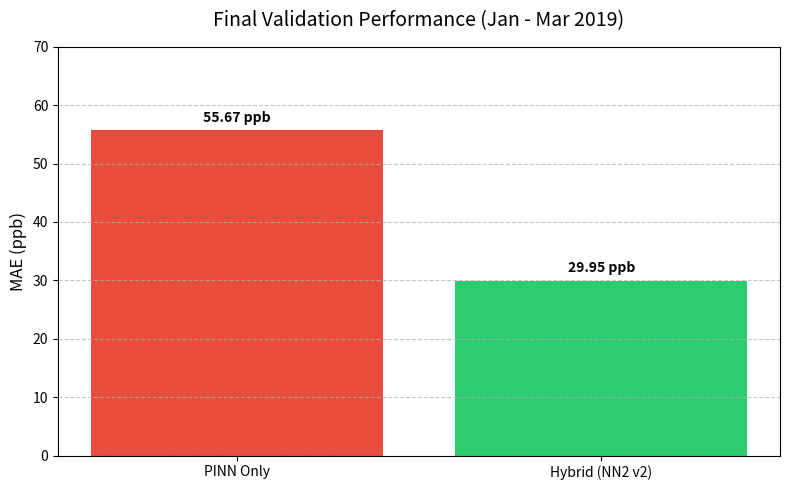

This chart was generated by the following Python code: (Note: this script raises an exception after producing the figure.)

import matplotlib.pyplot as plt
import os

# Results
metrics = ['PINN Only', 'Hybrid (NN2 v2)']
mae_values = [55.67, 29.95]

plt.figure(figsize=(8, 5))
bars = plt.bar(metrics, mae_values, color=['#e74c3c', '#2ecc71'])
plt.ylabel('MAE (ppb)', fontsize=12)
plt.title('Final Validation Performance (Jan - Mar 2019)', fontsize=14, pad=15)
plt.ylim(0, 70)

# Add values on top of bars
for bar in bars:
    yval = bar.get_height()
    plt.text(bar.get_x() + bar.get_width()/2, yval + 1, f'{yval:.2f} ppb', ha='center', va='bottom', fontweight='bold')

plt.grid(axis='y', linestyle='--', alpha=0.7)
plt.tight_layout()

save_path = "/Users/<user>/simpletesting/logs/mae_summary_v2.png"
os.makedirs(os.path.dirname(save_path), exist_ok=True)
plt.savefig(save_path)
print(f"Saved plot to {save_path}")
